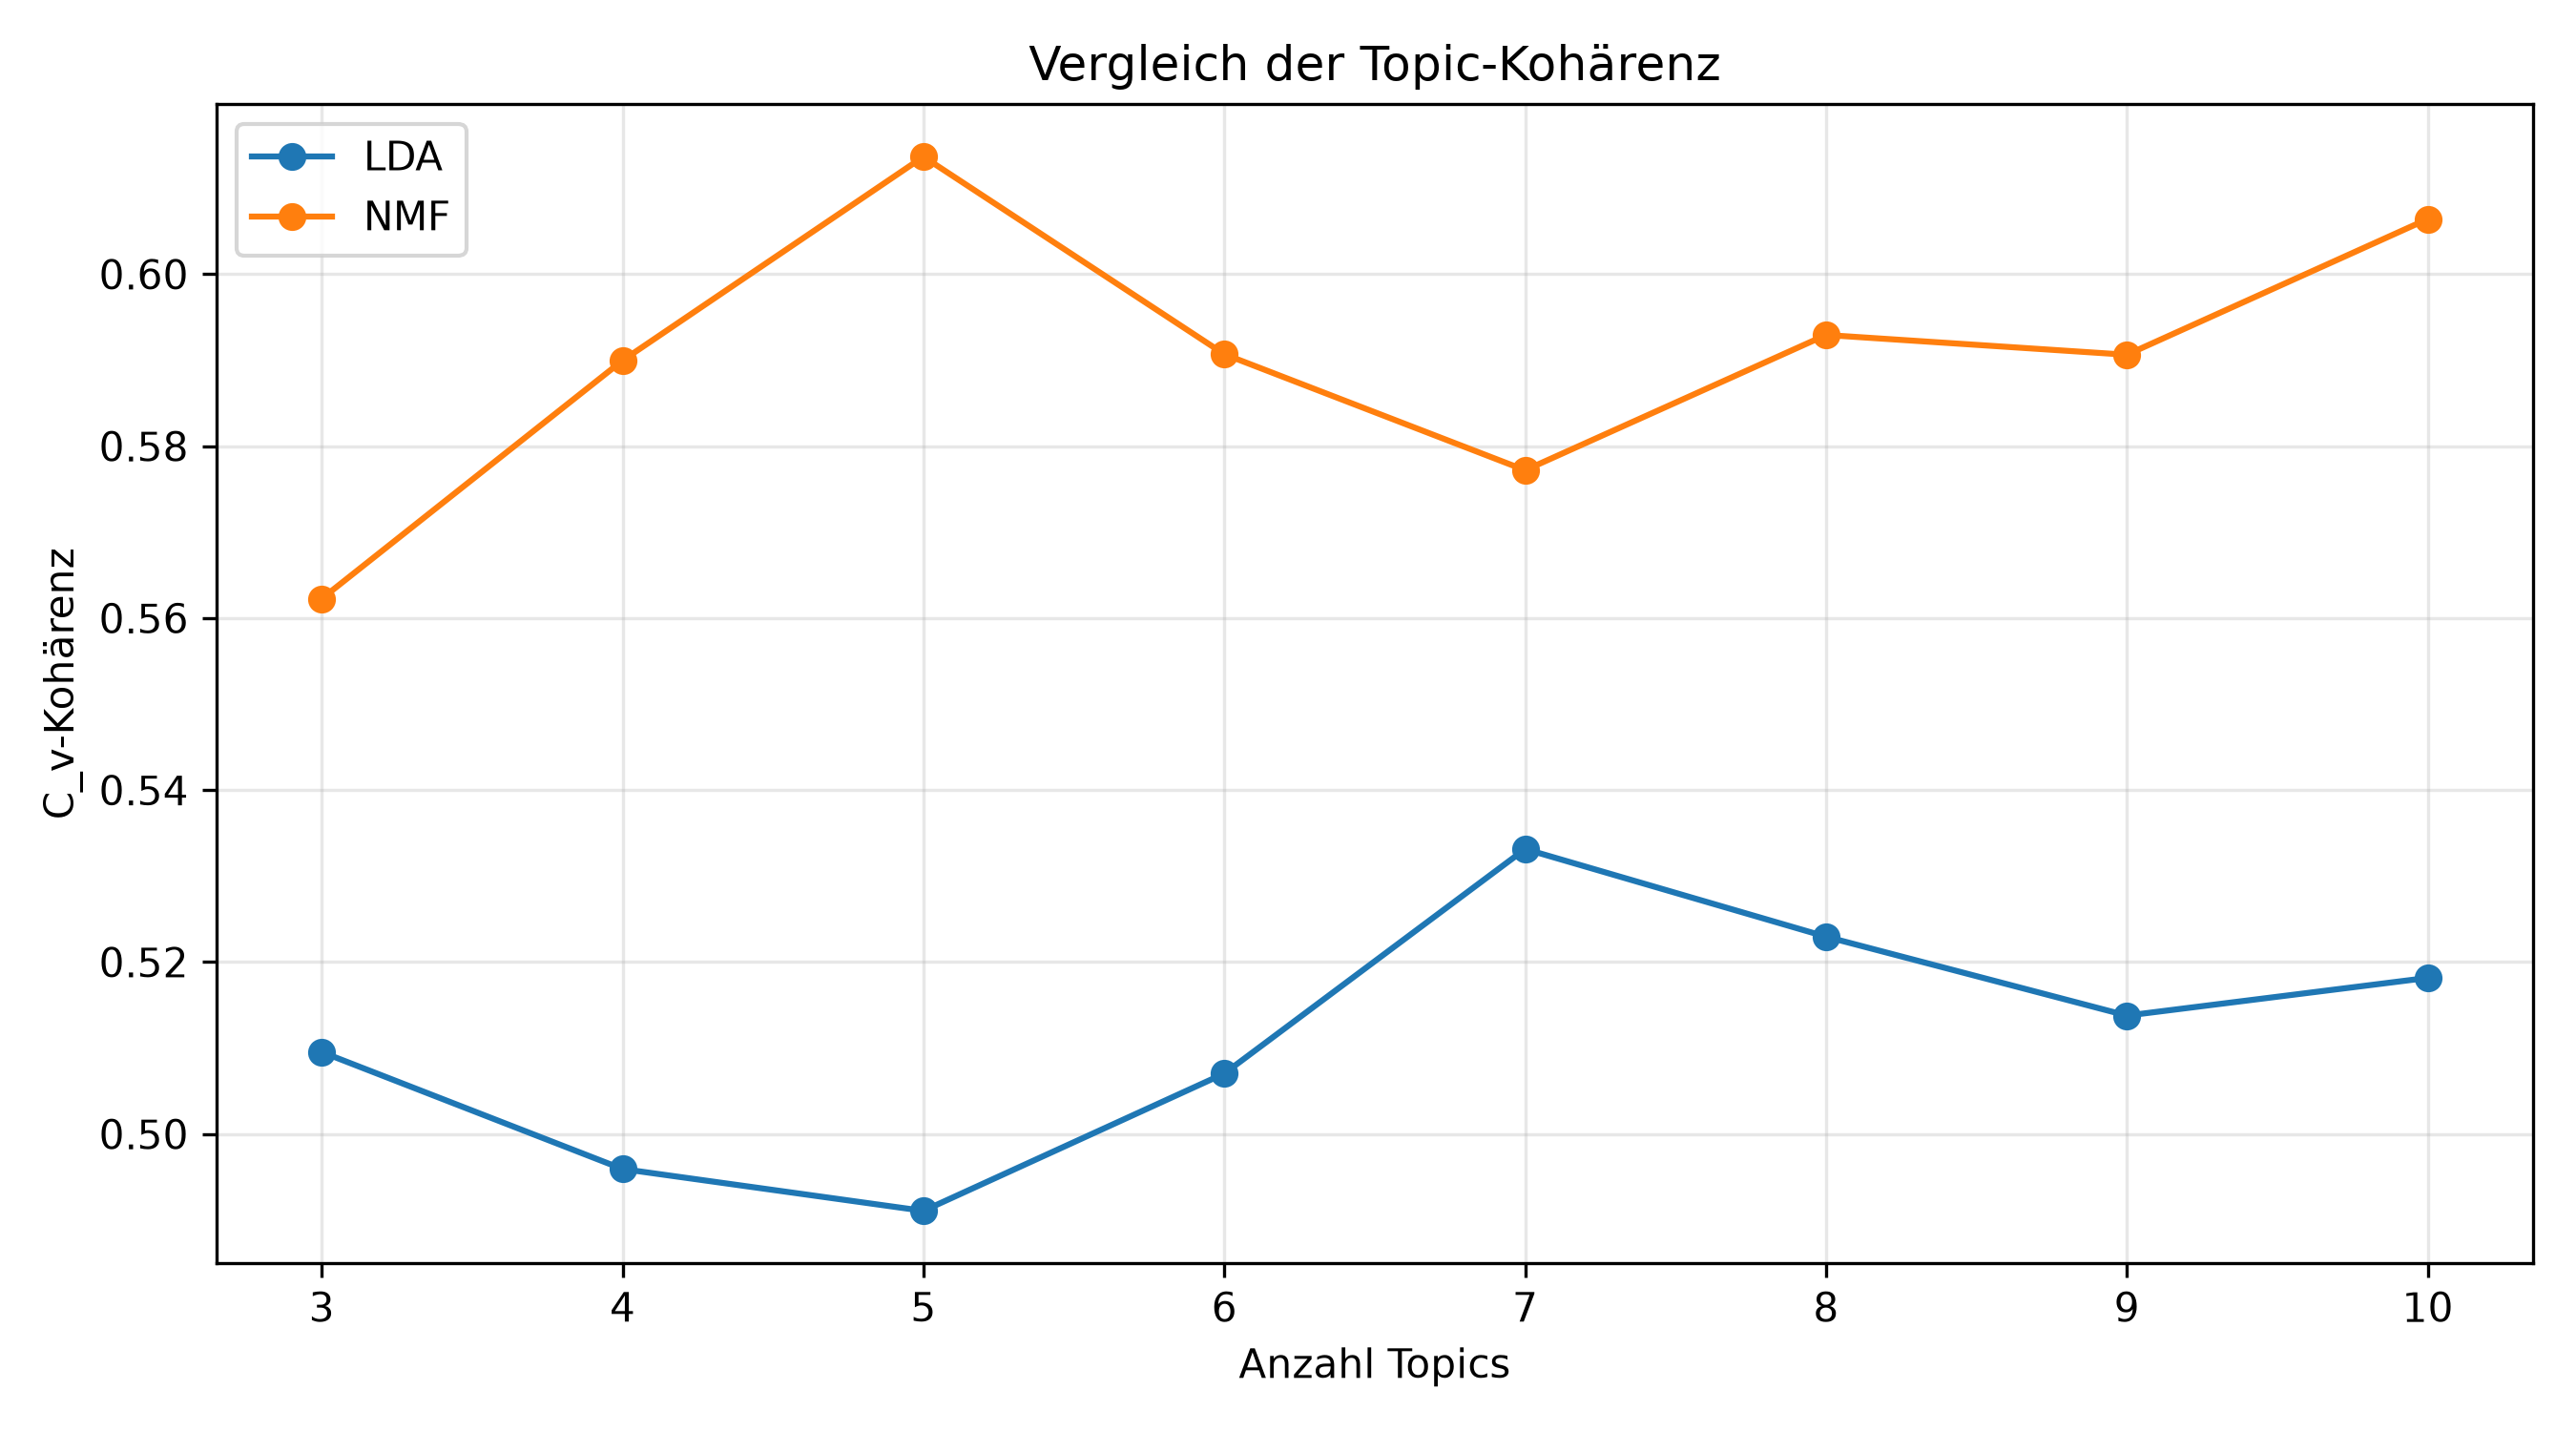

Data behind this chart, as committed beside it:
Anzahl Topics, LDA C_v, NMF C_v
3, 0.5095, 0.5623
4, 0.4959, 0.59
5, 0.4911, 0.6137
6, 0.507, 0.5907
7, 0.5331, 0.5772
8, 0.5229, 0.5929
9, 0.5138, 0.5906
10, 0.5182, 0.6064
